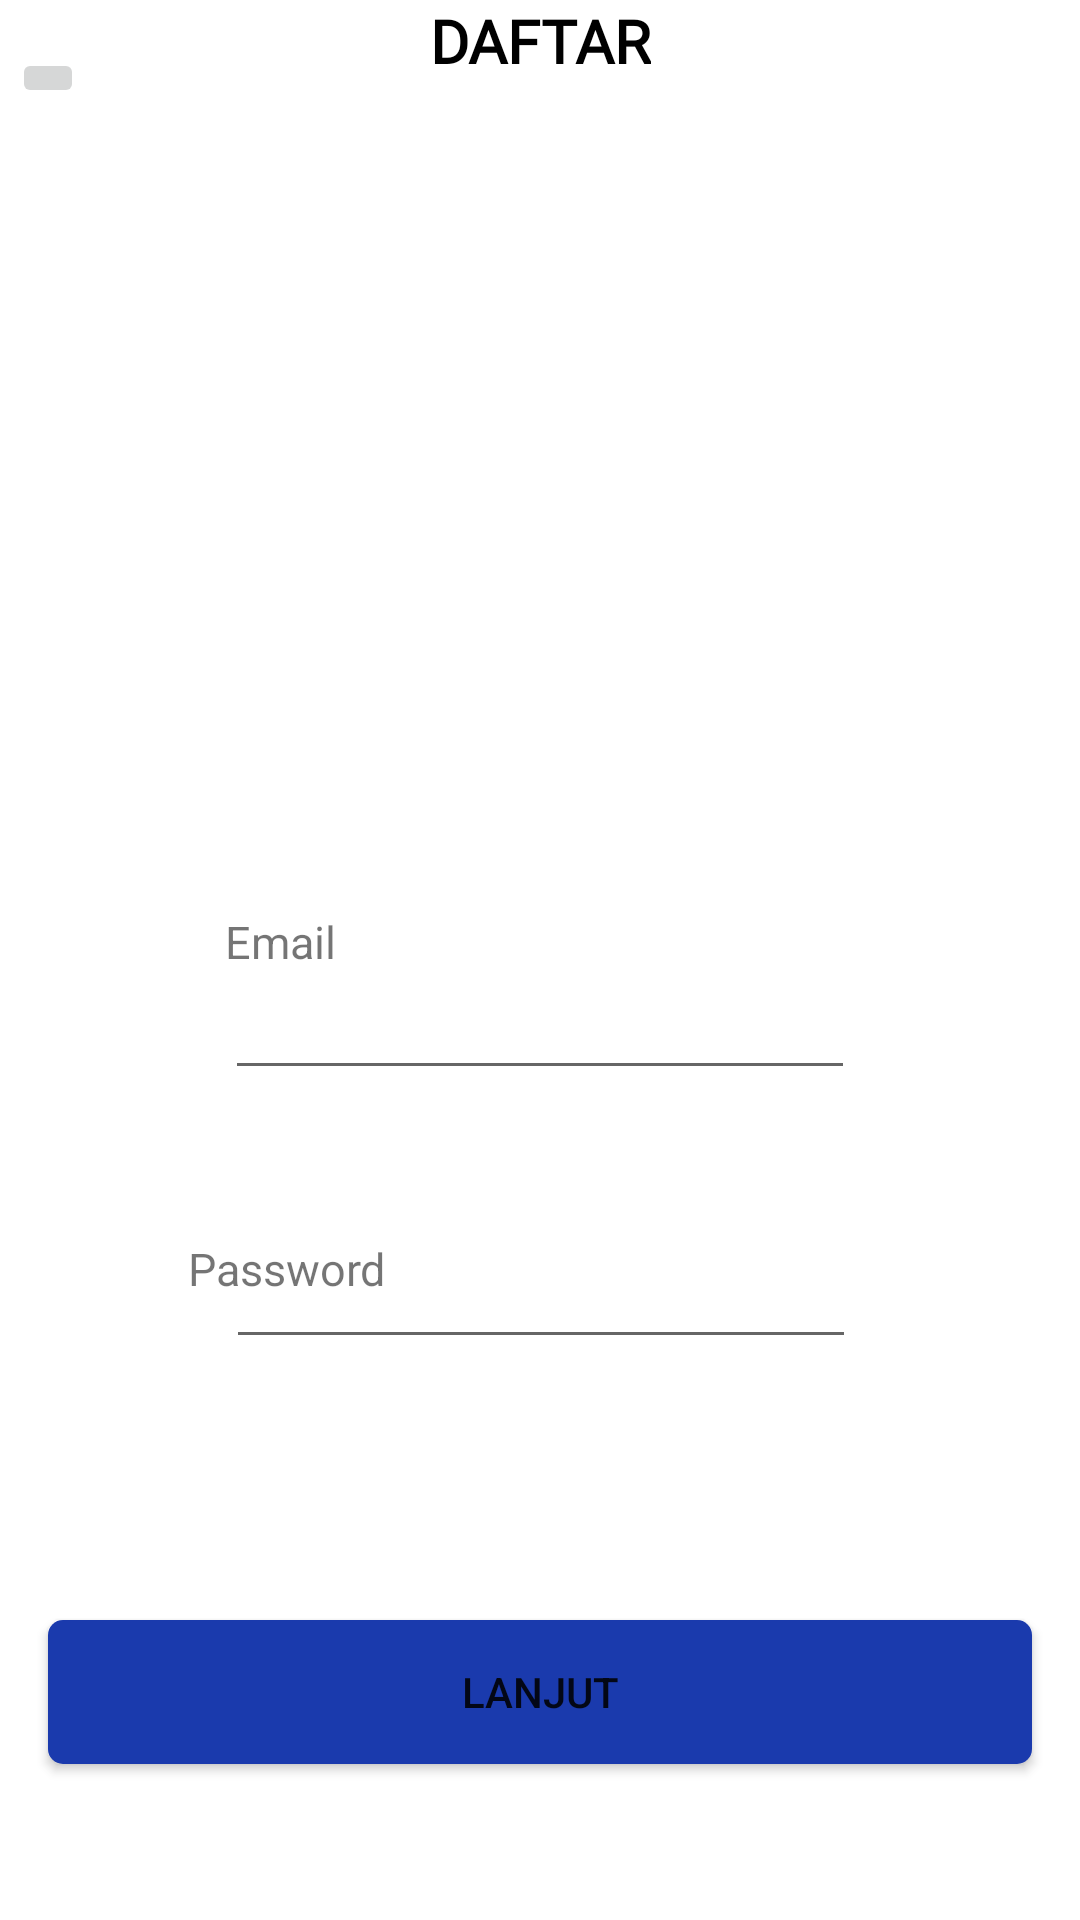

This screen was rendered from an Android layout file. Write that file and the resources it references.
<!-- AndroidManifest.xml: application theme Theme.OnClean -->
<!-- res/layout/activity_onclean4.xml -->
<?xml version="1.0" encoding="utf-8"?>
<androidx.constraintlayout.widget.ConstraintLayout xmlns:android="http://schemas.android.com/apk/res/android"
    xmlns:app="http://schemas.android.com/apk/res-auto"
    xmlns:tools="http://schemas.android.com/tools"
    android:layout_width="match_parent"
    android:layout_height="match_parent"
    tools:context=".onclean4">

    <ScrollView
        android:layout_width="match_parent"
        android:layout_height="match_parent"
        android:fillViewport="true"
        app:layout_constraintBottom_toBottomOf="parent"
        app:layout_constraintEnd_toEndOf="parent"
        app:layout_constraintHorizontal_bias="0.0"
        app:layout_constraintStart_toStartOf="parent"
        app:layout_constraintTop_toTopOf="parent"
        app:layout_constraintVertical_bias="0.0">

        <androidx.constraintlayout.widget.ConstraintLayout
            android:layout_width="match_parent"
            android:layout_height="match_parent">

            <TextView
                android:id="@+id/textView"
                android:layout_width="wrap_content"
                android:layout_height="wrap_content"
                android:fontFamily="@font/aleo"
                android:text="DAFTAR"
                android:textColor="@color/black"
                android:textSize="20sp"
                android:textStyle="bold"
                app:layout_constraintEnd_toEndOf="parent"
                app:layout_constraintStart_toStartOf="parent"
                tools:ignore="MissingConstraints"
                tools:layout_editor_absoluteY="225dp" />

            <ImageButton
                android:id="@+id/imageButton"
                android:layout_width="wrap_content"
                android:layout_height="wrap_content"
                android:layout_marginStart="4dp"
                android:layout_marginTop="16dp"
                android:onClick="pindahkeonclean2"
                app:layout_constraintStart_toStartOf="parent"
                app:layout_constraintTop_toTopOf="parent"
                app:srcCompat="@drawable/ic_baseline_arrow_back_24" />

            <Button
                android:id="@+id/button"
                android:layout_width="match_parent"
                android:layout_height="wrap_content"
                android:layout_marginStart="16dp"
                android:layout_marginEnd="16dp"
                android:layout_marginBottom="52dp"
                android:background="@drawable/bttn_bg"
                android:onClick="pindahkeonclean5"
                android:text="lanjut"
                app:layout_constraintBottom_toBottomOf="parent"
                app:layout_constraintEnd_toEndOf="parent"
                app:layout_constraintHorizontal_bias="0.0"
                app:layout_constraintStart_toStartOf="parent" />

            <EditText
                android:id="@+id/editTextTextEmailAddress"
                android:layout_width="wrap_content"
                android:layout_height="wrap_content"
                android:ems="10"
                android:inputType="textEmailAddress"
                app:layout_constraintBottom_toBottomOf="parent"
                app:layout_constraintEnd_toEndOf="parent"
                app:layout_constraintStart_toStartOf="parent"
                app:layout_constraintTop_toTopOf="parent"
                app:layout_constraintVertical_bias="0.538"
                tools:layout_editor_absoluteY="407dp" />

            <EditText
                android:id="@+id/editTextTextPassword"
                android:layout_width="wrap_content"
                android:layout_height="wrap_content"
                android:ems="10"
                android:inputType="textPassword"
                app:layout_constraintBottom_toTopOf="@+id/button"
                app:layout_constraintEnd_toEndOf="parent"
                app:layout_constraintHorizontal_bias="0.502"
                app:layout_constraintStart_toStartOf="parent"
                app:layout_constraintTop_toBottomOf="@+id/editTextTextEmailAddress"
                app:layout_constraintVertical_bias="0.357" />

            <TextView
                android:id="@+id/textView6"
                android:layout_width="wrap_content"
                android:layout_height="wrap_content"
                android:text="Email"
                android:textSize="15dp"
                app:layout_constraintBottom_toBottomOf="parent"
                app:layout_constraintEnd_toEndOf="parent"
                app:layout_constraintHorizontal_bias="0.0"
                app:layout_constraintStart_toStartOf="@+id/editTextTextEmailAddress"
                app:layout_constraintTop_toTopOf="parent"
                app:layout_constraintVertical_bias="0.49" />

            <TextView
                android:id="@+id/textView7"
                android:layout_width="wrap_content"
                android:layout_height="wrap_content"
                android:layout_marginEnd="244dp"
                android:text="Password"
                android:textSize="15dp"
                app:layout_constraintBottom_toBottomOf="parent"
                app:layout_constraintEnd_toEndOf="parent"
                app:layout_constraintStart_toStartOf="@+id/editTextTextPassword"
                app:layout_constraintTop_toTopOf="parent"
                app:layout_constraintVertical_bias="0.666" />
        </androidx.constraintlayout.widget.ConstraintLayout>
    </ScrollView>
</androidx.constraintlayout.widget.ConstraintLayout>
<!-- resources referenced by this layout -->
<resources>
  <!-- drawable bttn_bg (drawable) -->
  <?xml version="1.0" encoding="utf-8"?>
  <selector xmlns:android="http://schemas.android.com/apk/res/android">
      <item android:state_pressed="true" android:drawable="@drawable/bttn_bg_press"/>
      <item android:state_pressed="false" android:drawable="@drawable/bttn_bg_normal"/>
  </selector>
  <style name="Theme.OnClean" parent="Theme.MaterialComponents.DayNight.DarkActionBar">
          
          <item name="colorPrimary">@color/purple_500</item>
          <item name="colorPrimaryVariant">@color/purple_700</item>
          <item name="colorOnPrimary">@color/white</item>
          
          <item name="colorSecondary">@color/teal_200</item>
          <item name="colorSecondaryVariant">@color/teal_700</item>
          <item name="colorOnSecondary">@color/black</item>
          
          <item name="android:statusBarColor">?attr/colorPrimaryVariant</item>
          
      </style>
  <!-- drawable bttn_bg_press (drawable) -->
  <?xml version="1.0" encoding="utf-8"?>
  <selector xmlns:android="http://schemas.android.com/apk/res/android">
      <item>
          <shape>
              <corners android:radius="5dp"></corners>
              <solid android:color="#E6CDCBCB"></solid>
          </shape>
      </item>
  </selector>
  <!-- drawable bttn_bg_normal (drawable) -->
  <?xml version="1.0" encoding="utf-8"?>
  <selector xmlns:android="http://schemas.android.com/apk/res/android">
      <item>
          <shape>
              <corners android:radius="5dp"></corners>
              <solid android:color="#1A3AAD"></solid>
          </shape>
      </item>
  </selector>
  <!-- not gathered from this repository: default colours our renderer supplied (Android Studio template values) -->
  <color name="purple_500">#FF6200EE</color>
  <color name="purple_700">#FF3700B3</color>
  <color name="teal_200">#FF03DAC5</color>
  <color name="teal_700">#FF018786</color>
  <color name="black">#FF000000</color>
  <color name="white">#FFFFFFFF</color>
</resources>
